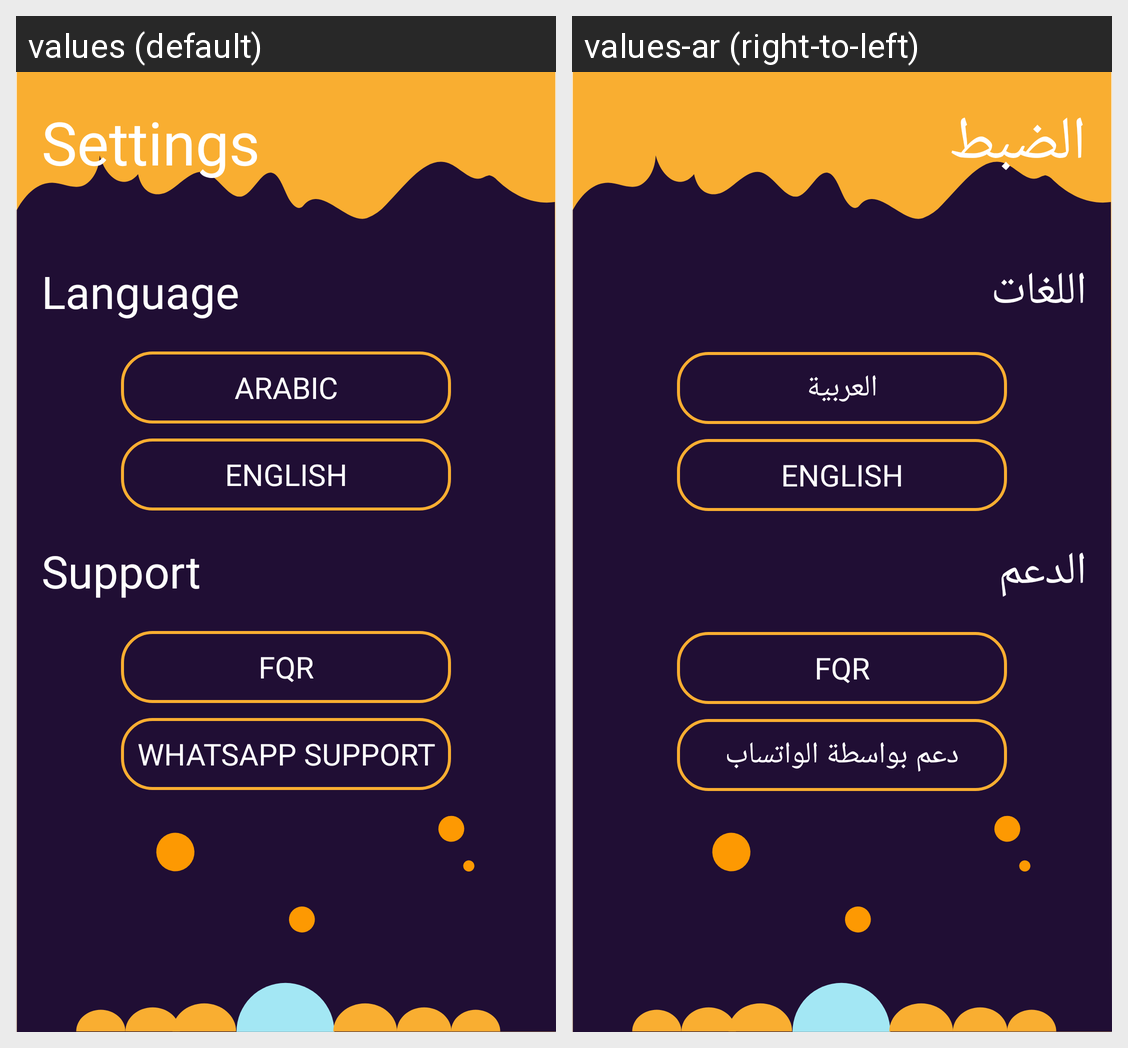

Locale-by-locale string values for the Android screen shown in this grid:
Android screen res/layout/activity_settings.xml rendered under 2 locales, left to right: values (default), values-ar (right-to-left). Device: Nexus 5 (rendered at 1080×1920; each locale shown at half size, 540×960, under a caption strip naming it); theme AppTheme.
Strings drawn on this screen, with the default value and each locale's value (text and hints the layout hard-codes, and strings that could not be matched under every locale, appear in the picture but are not listed):

settings
  values: Settings
  values-ar: الضبط

language
  values: Language
  values-ar: اللغات

arabic
  values: Arabic
  values-ar: العربية

english
  values: English
  values-ar: English

support
  values: Support
  values-ar: الدعم

fqr
  values: FQR
  values-ar: FQR

whatsapp_support
  values: WhatsApp Support
  values-ar: دعم بواسطة الواتساب
